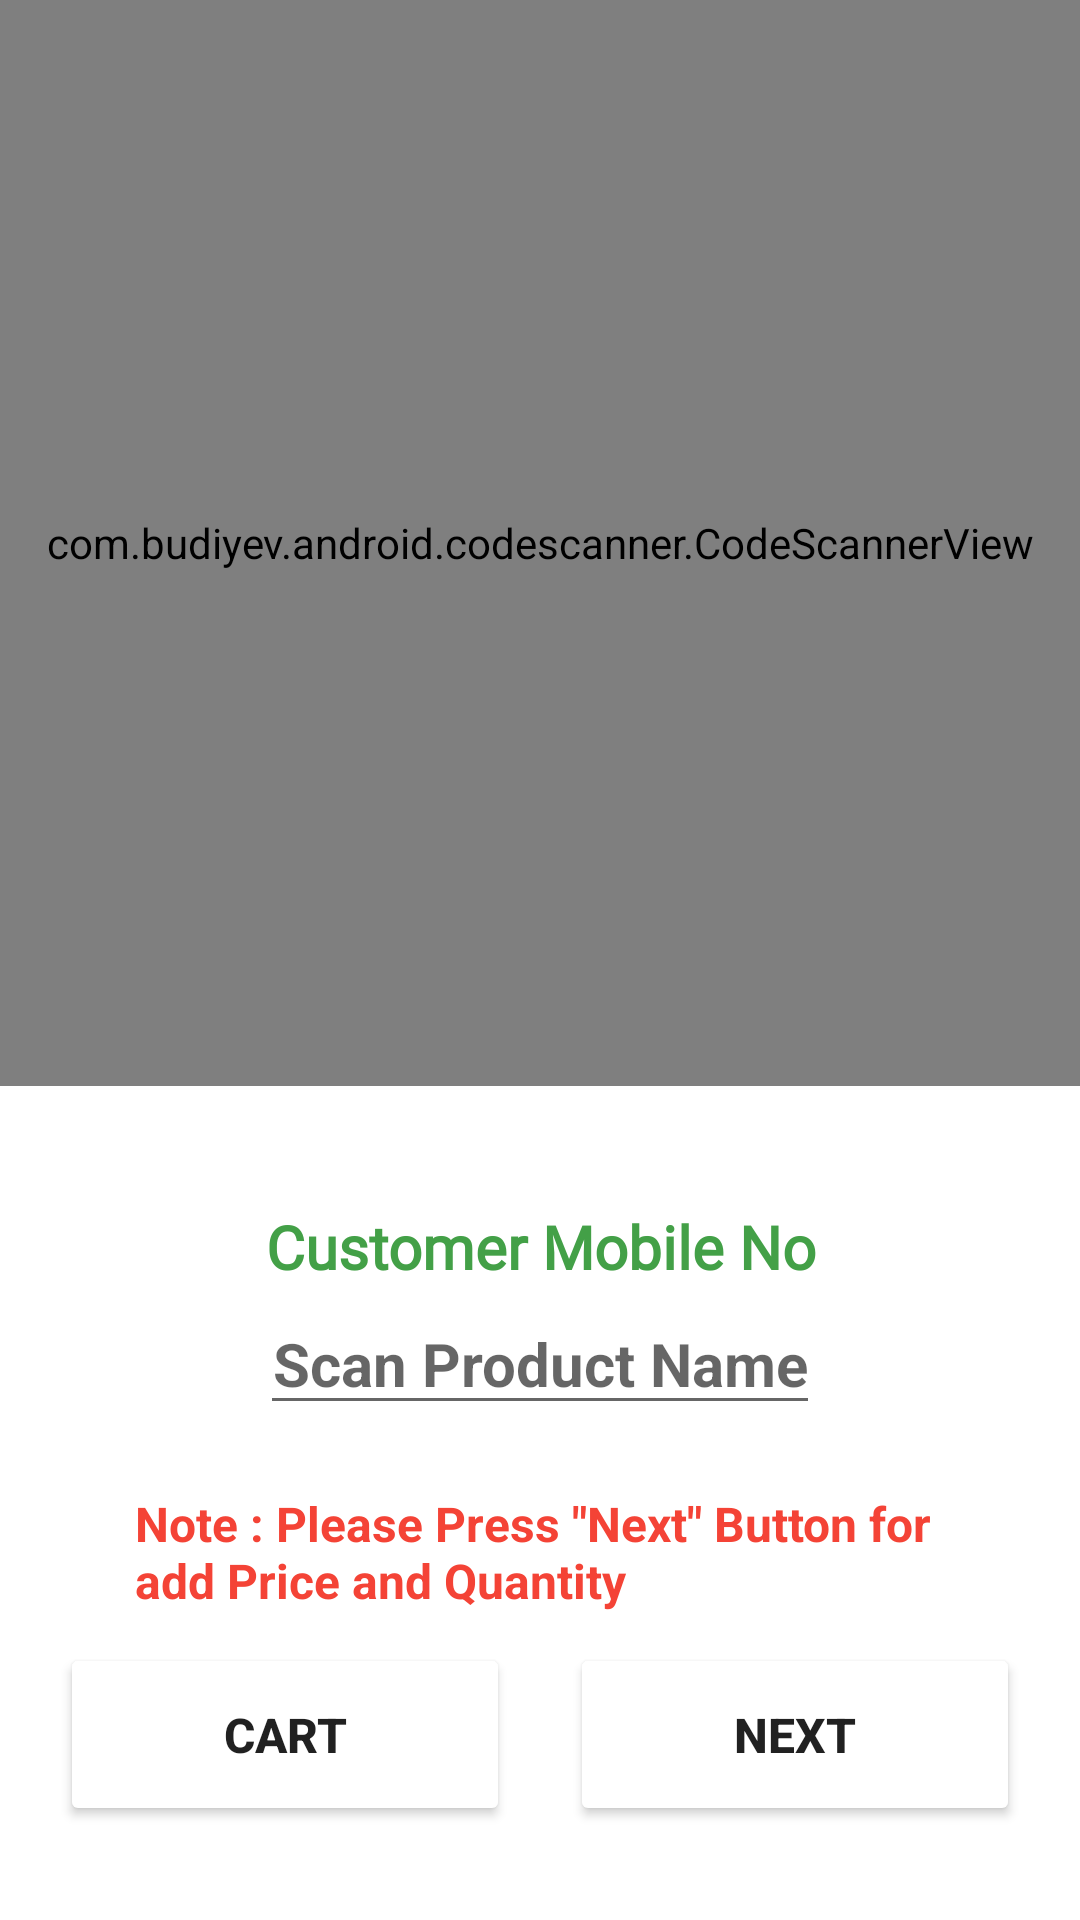

The Android layout XML behind this screen, and the referenced resources:
<!-- AndroidManifest.xml: application theme Theme.Selfzen -->
<!-- res/layout/activity_add_item_name.xml -->
<?xml version="1.0" encoding="utf-8"?>
<RelativeLayout xmlns:android="http://schemas.android.com/apk/res/android"
    xmlns:app="http://schemas.android.com/apk/res-auto"
    xmlns:tools="http://schemas.android.com/tools"
    android:layout_width="match_parent"
    android:layout_height="match_parent"
    tools:context=".activity.AddItemName">


    <com.budiyev.android.codescanner.CodeScannerView
        android:id="@+id/scanner_view"
        android:layout_width="match_parent"
        android:layout_height="362dp"
        app:autoFocusButtonColor="@color/ButtonColour"
        app:autoFocusButtonVisible="true"
        app:flashButtonColor="@color/ButtonColour"
        app:flashButtonVisible="true"
        app:maskColor="#B2000000" />

    <EditText
        android:id="@+id/tv_textview"
        android:layout_width="wrap_content"
        android:layout_height="wrap_content"
        android:layout_below="@+id/txt_mobileno"
        android:layout_centerHorizontal="true"
        android:layout_marginStart="20dp"
        android:layout_marginTop="2dp"
        android:layout_marginEnd="20dp"
        android:layout_marginBottom="20dp"
        android:fontFamily="sans-serif"
        android:hint="Scan Product Name"
        android:editable="false"
        android:textAlignment="center"
        android:textColor="@color/ButtonColour"
        android:textSize="20sp"
        android:textStyle="bold"
        tools:ignore="Deprecated" />

    <Button
        android:id="@+id/btn_next"
        android:layout_width="150dp"
        android:layout_height="61dp"
        android:layout_below="@+id/textView4"
        android:layout_alignParentEnd="true"
        android:layout_marginTop="10dp"
        android:layout_marginEnd="20dp"
        android:backgroundTint="@color/ButtonColour"
        android:text="Next"
        android:textSize="16sp"
        android:textStyle="bold" />

    <Button
        android:id="@+id/btn_cart"
        android:layout_width="150dp"
        android:layout_height="61dp"
        android:layout_below="@+id/textView4"
        android:layout_alignParentStart="true"
        android:layout_marginStart="20dp"
        android:layout_marginTop="10dp"
        android:backgroundTint="@color/ButtonColour"
        android:text="Cart"
        android:textSize="16sp"
        android:textStyle="bold" />

    <TextView
        android:id="@+id/txt_mobileno"
        android:layout_width="240dp"
        android:layout_height="wrap_content"
        android:layout_below="@+id/scanner_view"
        android:layout_alignParentStart="true"
        android:layout_alignParentEnd="true"
        android:layout_marginStart="85dp"
        android:layout_marginTop="40dp"
        android:layout_marginEnd="84dp"
        android:fontFamily="@font/bebas_neue"
        android:text="Customer Mobile No"
        android:textAlignment="center"
        android:textColor="#43A047"
        android:textSize="20sp"
        android:textStyle="bold" />

    <TextView
        android:id="@+id/textView4"
        android:layout_width="321dp"
        android:layout_height="wrap_content"
        android:layout_below="@+id/tv_textview"
        android:layout_alignParentStart="true"
        android:layout_alignParentEnd="true"
        android:layout_marginStart="45dp"
        android:layout_marginTop="2dp"
        android:layout_marginEnd="45dp"
        android:fontFamily="sans-serif"
        android:text="Note : Please Press &quot;Next&quot; Button for add Price and Quantity"
        android:textColor="#F44336"
        android:textSize="16sp"
        android:textStyle="bold" />


</RelativeLayout>
<!-- resources referenced by this layout -->
<resources>
  <style name="Theme.Selfzen" parent="Theme.MaterialComponents.DayNight.NoActionBar">
          
          <item name="colorPrimary">@color/main_color</item>
          <item name="colorPrimaryVariant">@color/main_color</item>
          <item name="colorOnPrimary">@color/white</item>
          
          <item name="colorSecondary">@color/main_color</item>
          <item name="colorSecondaryVariant">@color/teal_700</item>
          <item name="colorOnSecondary">@color/black</item>
          
          <item name="android:statusBarColor" tools:targetApi="l">?attr/colorPrimaryVariant</item>
          
      </style>
  <color name="main_color">#FFC107</color>
  <color name="white">#FFFFFFFF</color>
  <color name="teal_700">#FF018786</color>
  <color name="black">#FF000000</color>
</resources>
